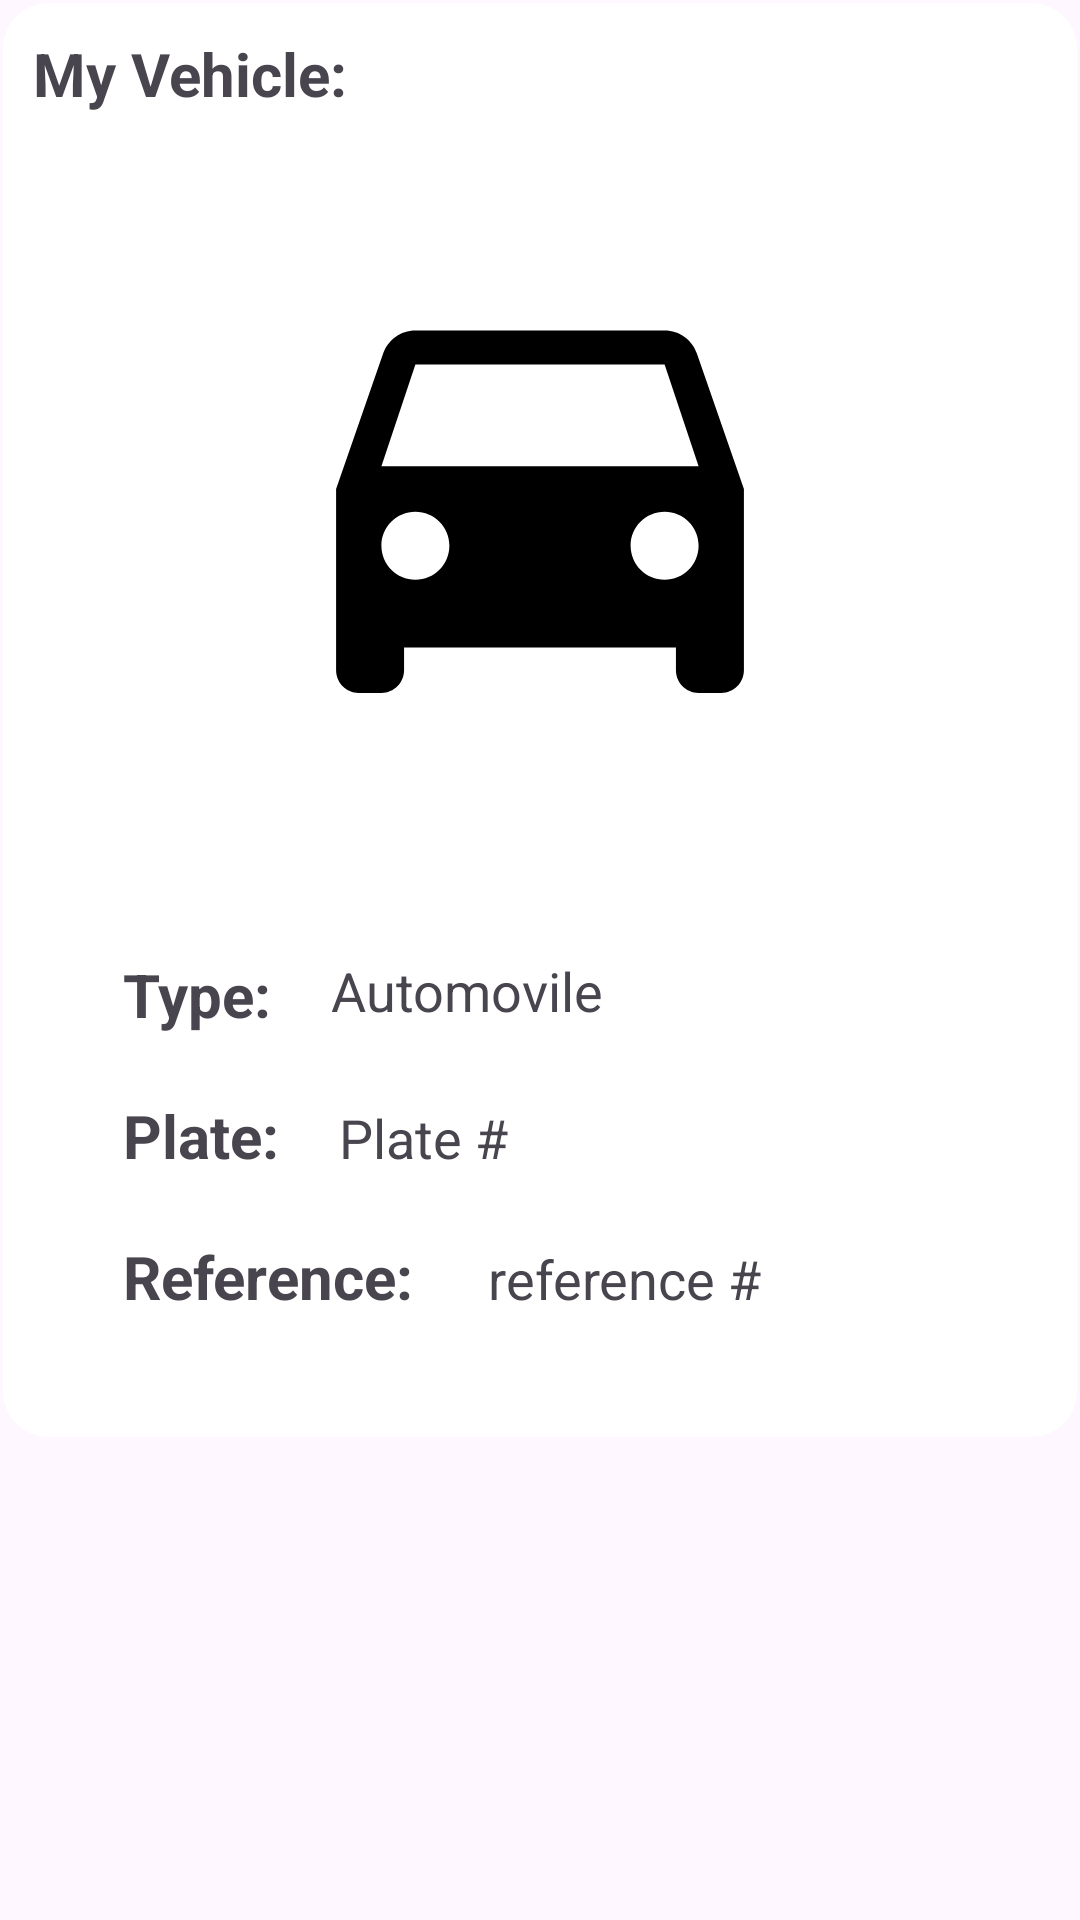

Android layout source for this screen:
<!-- AndroidManifest.xml: application theme Theme.ShareRide -->
<!-- res/layout/card_car.xml -->
<?xml version="1.0" encoding="utf-8"?>
<RelativeLayout xmlns:android="http://schemas.android.com/apk/res/android"
    android:layout_height="wrap_content"
    android:layout_width="wrap_content"
    android:background="@android:color/transparent"
    android:layout_marginTop="10dp"
    xmlns:app="http://schemas.android.com/apk/res-auto">
    <RelativeLayout
        android:layout_width="match_parent"
        android:layout_height="wrap_content"
        android:background="@android:color/transparent">

        <androidx.cardview.widget.CardView
            android:layout_width="match_parent"
            android:layout_height="wrap_content"
            android:layout_marginStart="1dp"
            android:layout_marginTop="1dp"
            android:layout_marginEnd="1dp"
            android:layout_marginBottom="1dp"
            android:background="@drawable/edit_text_border"
            android:elevation="5dp"
            app:cardCornerRadius="15dp">

            <LinearLayout
                android:layout_width="match_parent"
                android:layout_height="match_parent"
                android:layout_gravity="center"
                android:layout_margin="10dp"
                android:gravity="center"
                android:orientation="vertical">

                <TextView
                    android:id="@+id/me_vehicle_name"
                    android:layout_width="match_parent"
                    android:layout_height="wrap_content"
                    android:text="My Vehicle:"
                    android:textSize="20sp"
                    android:textStyle="bold">

                </TextView>


                <ImageView
                    android:id="@+id/me_vehicle_image"
                    android:layout_width="250dp"
                    android:layout_height="250dp"
                    android:src="@drawable/car_foreground">

                </ImageView>

                <LinearLayout
                    android:layout_width="match_parent"
                    android:layout_height="wrap_content"
                    android:layout_margin="20dp"
                    android:orientation="vertical"

                    >

                    <LinearLayout
                        android:layout_width="fill_parent"
                        android:layout_height="fill_parent"
                        android:layout_margin="10dp"
                        android:orientation="horizontal">

                        <TextView
                            android:layout_width="wrap_content"
                            android:layout_height="wrap_content"
                            android:layout_column="0"
                            android:text="Type:"
                            android:textSize="20sp"
                            android:textStyle="bold" />

                        <TextView
                            android:id="@+id/me_carType"
                            android:layout_width="match_parent"
                            android:layout_height="match_parent"
                            android:layout_column="2"
                            android:layout_marginHorizontal="20dp"
                            android:text="Automovile"
                            android:textSize="18sp" />

                    </LinearLayout>

                    <LinearLayout
                        android:layout_width="fill_parent"
                        android:layout_height="fill_parent"
                        android:layout_margin="10dp"
                        android:orientation="horizontal">

                        <TextView
                            android:layout_width="wrap_content"
                            android:layout_height="wrap_content"
                            android:layout_column="0"
                            android:text="Plate:"
                            android:textSize="20sp"
                            android:textStyle="bold" />

                        <TextView
                            android:id="@+id/me_plate"
                            android:layout_width="match_parent"
                            android:layout_height="wrap_content"
                            android:layout_column="2"
                            android:layout_marginHorizontal="20dp"
                            android:text="Plate #"
                            android:textSize="18sp" />

                    </LinearLayout>

                    <LinearLayout
                        android:layout_width="fill_parent"
                        android:layout_height="fill_parent"
                        android:layout_margin="10dp"
                        android:orientation="horizontal">

                        <TextView
                            android:layout_width="wrap_content"
                            android:layout_height="wrap_content"
                            android:layout_column="0"
                            android:text="Reference: "
                            android:textSize="20sp"
                            android:textStyle="bold" />

                        <TextView
                            android:id="@+id/me_reference"
                            android:layout_width="match_parent"
                            android:layout_height="wrap_content"
                            android:layout_column="2"
                            android:layout_marginHorizontal="20dp"
                            android:text="reference #"
                            android:textSize="18sp" />

                    </LinearLayout>


                </LinearLayout>
            </LinearLayout>

        </androidx.cardview.widget.CardView>


    </RelativeLayout>



</RelativeLayout>
<!-- resources referenced by this layout -->
<resources>
  <!-- drawable car_foreground (drawable) -->
  <vector xmlns:android="http://schemas.android.com/apk/res/android"
      android:width="108dp"
      android:height="108dp"
      android:viewportWidth="24"
      android:viewportHeight="24"
      android:tint="#000000">
    <group android:scaleX="0.725"
        android:scaleY="0.725"
        android:translateX="3.3"
        android:translateY="3.3">
      <path
          android:fillColor="@android:color/white"
          android:pathData="M18.92,6.01C18.72,5.42 18.16,5 17.5,5h-11c-0.66,0 -1.21,0.42 -1.42,1.01L3,12v8c0,0.55 0.45,1 1,1h1c0.55,0 1,-0.45 1,-1v-1h12v1c0,0.55 0.45,1 1,1h1c0.55,0 1,-0.45 1,-1v-8l-2.08,-5.99zM6.5,16c-0.83,0 -1.5,-0.67 -1.5,-1.5S5.67,13 6.5,13s1.5,0.67 1.5,1.5S7.33,16 6.5,16zM17.5,16c-0.83,0 -1.5,-0.67 -1.5,-1.5s0.67,-1.5 1.5,-1.5 1.5,0.67 1.5,1.5 -0.67,1.5 -1.5,1.5zM5,11l1.5,-4.5h11L19,11L5,11z"/>
    </group>
  </vector>
  <!-- drawable edit_text_border (drawable) -->
  <?xml version="1.0" encoding="utf-8"?>
      <shape
          xmlns:android="http://schemas.android.com/apk/res/android"
          android:shape="rectangle">
          <solid
              android:color="@android:color/transparent"/>
  
          <corners
              android:bottomRightRadius="5dp"
              android:bottomLeftRadius="5dp"
              android:topLeftRadius="5dp"
              android:topRightRadius="5dp"
              />
          <stroke
              android:color="#979797"
              android:width="1dp"/>
      </shape>
  <style name="Theme.ShareRide" parent="Theme.Material3.DayNight.NoActionBar">
          <item name="android:windowNoTitle">true</item>
          <item name="materialButtonStyle">@style/Widget.Material3.Button</item>
          <item name="editTextStyle">@style/Widget.Material3.TextInputEditText.OutlinedBox</item>
  
      </style>
</resources>
